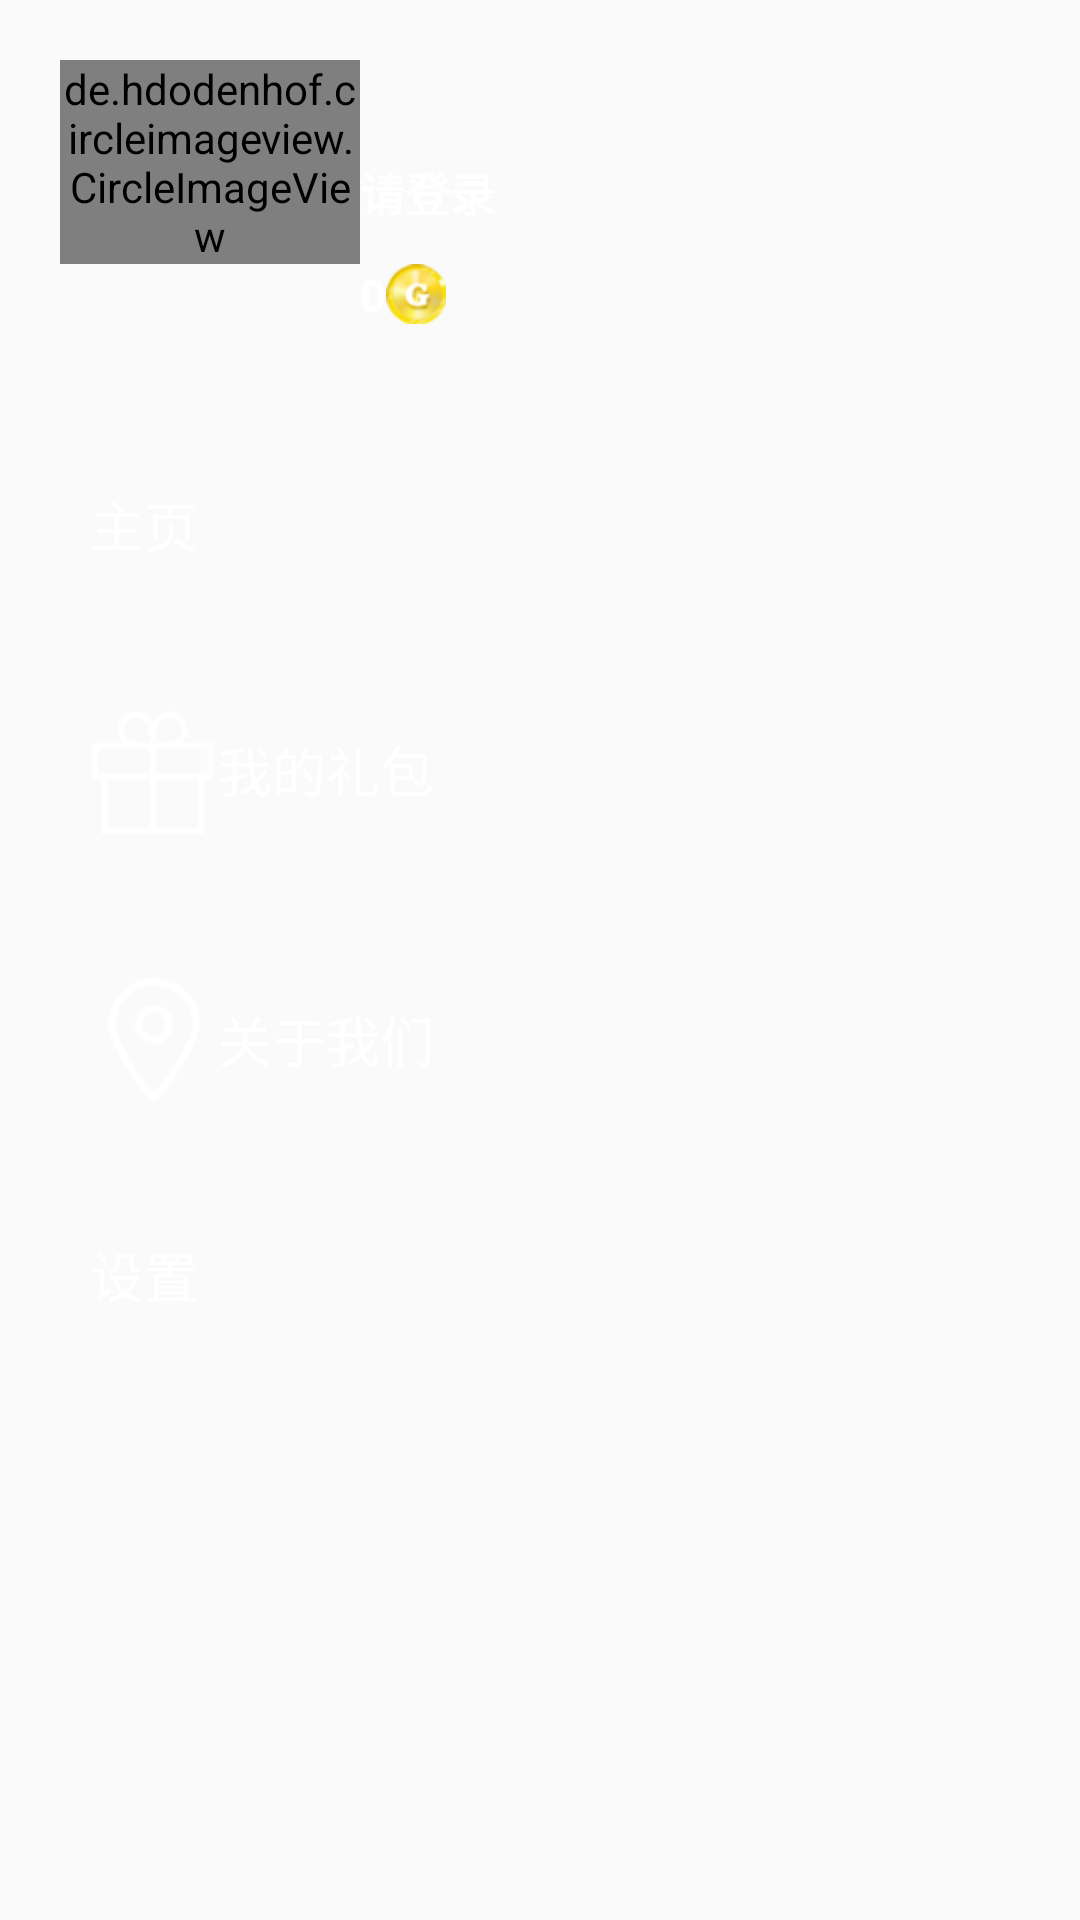

Here is an Android app screen rendered from its layout file. Give the layout XML and the strings, colors and styles it references.
<!-- AndroidManifest.xml: application theme Theme.AppCompat.Light.NoActionBar -->
<!-- res/layout/slidinglayout_item.xml -->
<?xml version="1.0" encoding="utf-8"?>
<RelativeLayout xmlns:android="http://schemas.android.com/apk/res/android"
    xmlns:app="http://schemas.android.com/apk/res-auto"
    android:layout_width="match_parent"
    android:layout_height="match_parent">
    <de.hdodenhof.circleimageview.CircleImageView
        android:layout_width="100dp"
        android:layout_height="wrap_content"
        android:scaleType="centerCrop"
        app:civ_border_width="2dp"
        android:layout_marginTop="20dp"
        android:layout_marginLeft="20dp"
        app:civ_border_color="#ffffff"
        android:id="@+id/image_head"
        android:src="@mipmap/def_loading"
         />
    <Button
        android:layout_width="wrap_content"
        android:layout_height="wrap_content"
        android:background="@null"
        android:text="请登录"
        android:textStyle="bold"
        android:layout_marginTop="40dp"
        android:textColor="#ffffff"
        android:textSize="15sp"
        android:gravity="left|center_vertical"
        android:layout_toEndOf="@+id/image_head"
        android:id="@+id/login_button" />
    <TextView
        android:layout_width="wrap_content"
        android:layout_height="wrap_content"
        android:id="@+id/goldMoney"
        android:text="0"
        android:layout_below="@+id/login_button"
        android:layout_toEndOf="@+id/image_head"
        android:textSize="15sp"
        android:textStyle="bold"
        android:textColor="#ffffff"
        android:gravity="center_vertical|left"
        android:drawableEnd="@mipmap/gb"
        />

    <RadioGroup
            android:layout_width="wrap_content"
            android:layout_height="300dp"
            android:orientation="vertical"
            android:layout_below="@+id/image_head"
            android:layout_marginStart="30dp"
            android:layout_marginTop="50dp"
            >
            <RadioButton
                android:layout_width="wrap_content"
                android:layout_height="wrap_content"
                android:button="@null"
                android:text="主页"
                android:textColor="#ffffff"
                android:textSize="18sp"
                android:id="@+id/home_rb"
                android:layout_weight="1"
               android:drawableStart="@mipmap/icon_home"
                />
            <RadioButton
                android:layout_width="wrap_content"
                android:layout_height="wrap_content"
                android:button="@null"
                android:id="@+id/mygift_rb"
                android:drawableStart="@mipmap/my_gift"
                android:text="我的礼包"
                android:layout_weight="1"
                android:textColor="#ffffff"
                android:textSize="18sp"
                />

        <RadioButton
            android:layout_width="wrap_content"
            android:layout_height="wrap_content"
            android:button="@null"
            android:textColor="#ffffff"
            android:textSize="18sp"
            android:id="@+id/aboutme_rb"
            android:drawableStart="@mipmap/about_me"
            android:text="关于我们"
            android:layout_weight="1"
            />

        <RadioButton
                android:layout_width="match_parent"
                android:layout_height="wrap_content"
                android:button="@null"
                android:paddingTop="20dp"
                android:id="@+id/setting_rb"
                android:drawableStart="@mipmap/icon_settings"
                android:textColor="#ffffff"
                android:textSize="18sp"
                android:text="设置" />
        </RadioGroup>
</RelativeLayout>
<!-- resources referenced by this layout -->
<resources>
  <!-- mipmap about_me: png bitmap (mipmap-hdpi, 1797 bytes) -->
  <!-- mipmap def_loading: jpg bitmap (mipmap-hdpi, 8473 bytes) -->
  <!-- mipmap gb: png bitmap (mipmap-hdpi, 2187 bytes) -->
  <!-- mipmap my_gift: png bitmap (mipmap-hdpi, 1101 bytes) -->
</resources>
